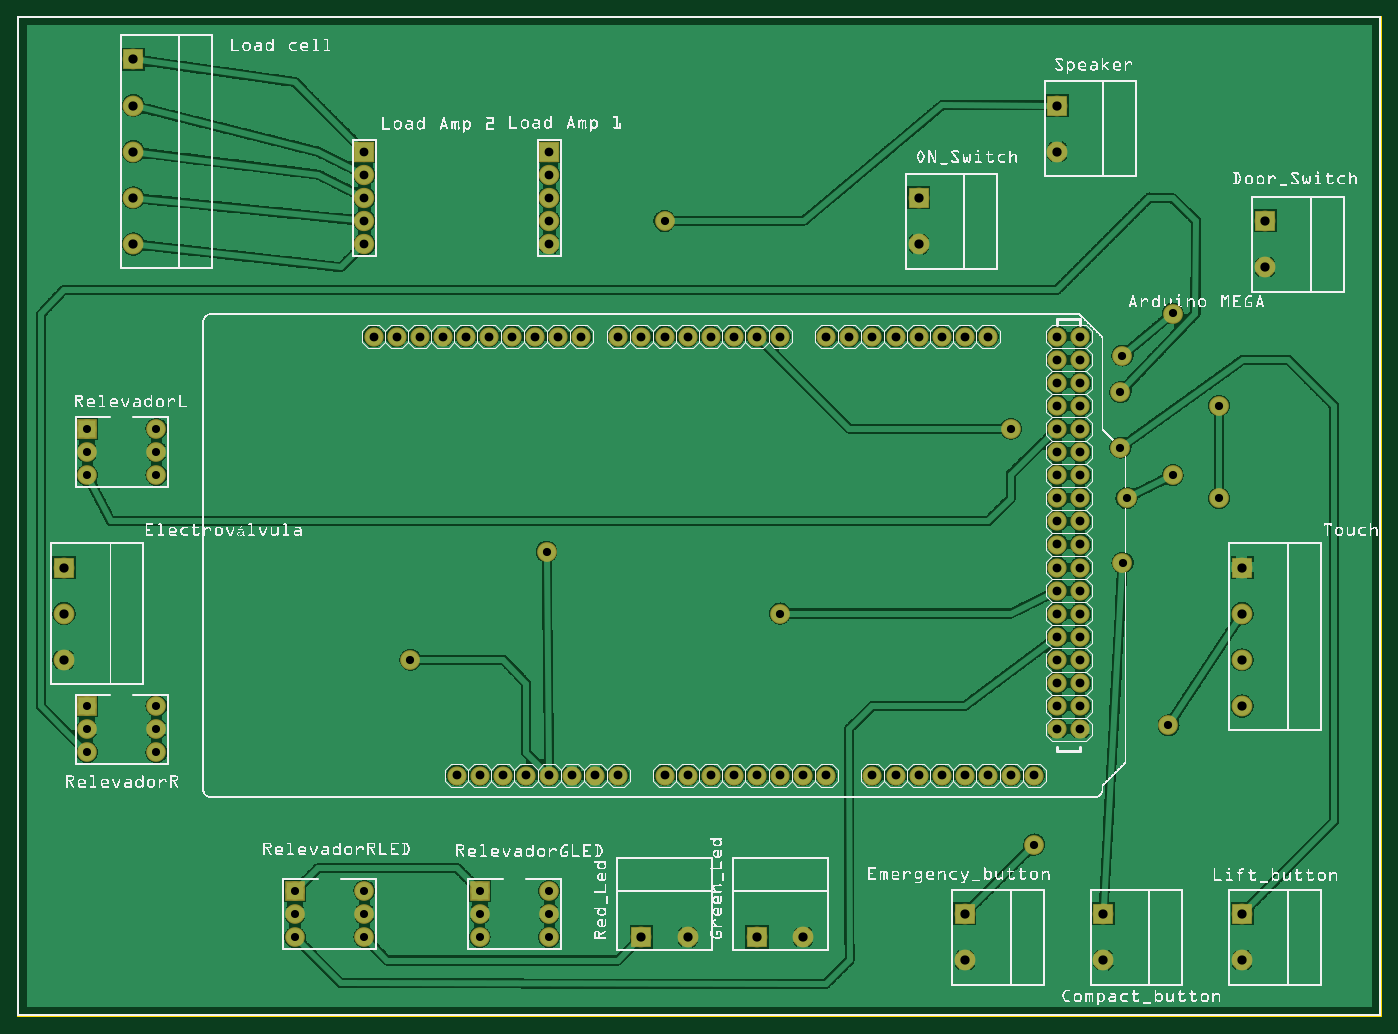
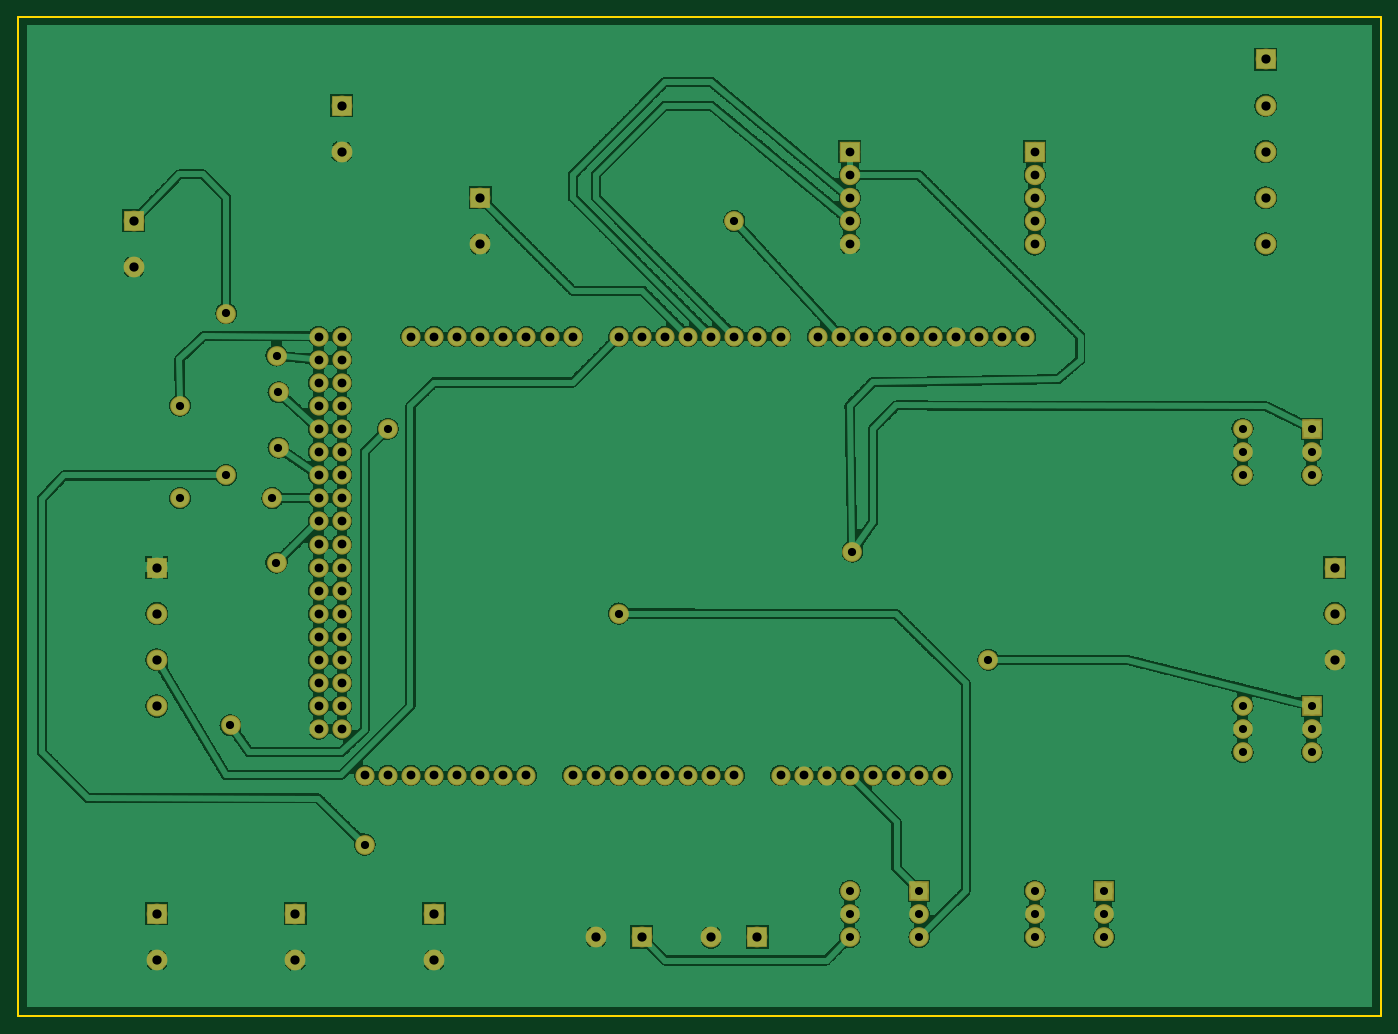
Circuit board: 7 layer files. Board 149.8 x 109.8 mm.
- outline: PCB_compactadora_contour.gm1 (370 bytes)
- bottom_copper: PCB_compactadora_copperBottom.gbl (445034 bytes)
- top_copper: PCB_compactadora_copperTop.gtl (393031 bytes)
- drill: PCB_compactadora_drill.txt (2644 bytes)
- bottom_mask: PCB_compactadora_maskBottom.gbs (3286 bytes)
- top_mask: PCB_compactadora_maskTop.gts (3262 bytes)
- top_silk: PCB_compactadora_silkTop.gto (706081 bytes)

=== outline: PCB_compactadora_contour.gm1 ===
G04 MADE WITH FRITZING*
G04 WWW.FRITZING.ORG*
G04 DOUBLE SIDED*
G04 HOLES PLATED*
G04 CONTOUR ON CENTER OF CONTOUR VECTOR*
%ASAXBY*%
%FSLAX23Y23*%
%MOIN*%
%OFA0B0*%
%SFA1.0B1.0*%
%ADD10R,5.905520X4.330720*%
%ADD11C,0.008000*%
%ADD10C,0.008*%
%LNCONTOUR*%
G90*
G70*
G54D10*
G54D11*
X4Y4327D02*
X5902Y4327D01*
X5902Y4D01*
X4Y4D01*
X4Y4327D01*
D02*
G04 End of contour*
M02*
=== bottom_copper: PCB_compactadora_copperBottom.gbl (445034 bytes, source omitted) ===
=== top_copper: PCB_compactadora_copperTop.gtl (393031 bytes, source omitted) ===
=== drill: PCB_compactadora_drill.txt ===
; NON-PLATED HOLES START AT T1
; THROUGH (PLATED) HOLES START AT T100
M48
INCH
T100C0.035000
T101C0.038000
T102C0.040000
T103C0.038194
T104C0.035433
%
T100
X012020Y004441
X012020Y005441
X006020Y011441
X015020Y004441
X003020Y025441
X003020Y012441
X020020Y005441
X003020Y013441
X015020Y005441
X020020Y004441
X003020Y011441
X020020Y003441
X023020Y004441
X003020Y023441
X006020Y025441
X023020Y003441
X023020Y005441
X006020Y012441
X006020Y024441
X006020Y023441
X012020Y003441
X003020Y024441
X006020Y013441
X015020Y003441
T101
X023020Y034441
X015020Y034441
X015020Y033441
X015020Y035441
X023020Y033441
X023020Y036441
X023020Y035441
X023020Y037441
X015020Y037441
X015020Y036441
T102
X053020Y019441
X041020Y004441
X039020Y033441
X053020Y002441
X047020Y002441
X002020Y017441
X053020Y004441
X054020Y034441
X027020Y003441
X041020Y002441
X053020Y017441
X005020Y037441
X034020Y003441
X005020Y033441
X047020Y004441
X005020Y041441
X005020Y039441
X002020Y019441
X053020Y015441
X039020Y035441
X032020Y003441
X045020Y037441
X045020Y039441
X029020Y003441
X053020Y013441
X005020Y035441
X054020Y032441
X002020Y015441
T103
X046019Y023441
X015419Y029441
X046019Y018441
X022419Y029441
X039019Y010441
X021419Y029441
X034019Y010441
X046019Y015441
X045020Y024441
X045020Y025441
X044019Y010441
X042020Y029441
X035020Y029441
X024019Y010441
X045020Y019441
X023020Y010441
X045020Y029441
X030020Y029441
X037020Y010441
X026019Y010441
X041019Y010441
X046019Y022441
X017419Y029441
X033020Y010441
X033020Y029441
X035020Y010441
X032020Y010441
X031019Y029441
X021019Y010441
X046019Y028441
X030020Y010441
X036019Y029441
X041019Y029441
X045020Y022441
X040020Y010441
X046019Y021441
X046019Y027441
X045020Y016441
X023420Y029441
X027020Y029441
X045020Y026441
X046019Y017441
X045020Y015441
X046019Y025441
X038020Y029441
X031019Y010441
X038020Y010441
X046019Y012441
X045020Y012441
X046019Y026441
X045020Y014441
X046019Y024441
X016419Y029441
X029019Y010441
X020019Y010441
X040020Y029441
X029019Y029441
X022020Y010441
X045020Y028441
X045020Y020441
X046019Y019441
X045020Y027441
X045020Y017441
X046019Y029441
X018420Y029441
X019419Y029441
X025019Y010441
X026019Y029441
X037020Y029441
X042020Y010441
X045020Y018441
X032020Y029441
X046019Y016441
X045020Y013441
X045020Y021441
X028020Y029441
X020419Y029441
X046019Y013441
X039019Y029441
X046019Y020441
X043020Y010441
X019019Y010441
X046019Y014441
X045020Y023441
X024419Y029441
X028020Y010441
T104
X044020Y007441
X043020Y025441
X028020Y034441
X050020Y023441
X047839Y028613
X050020Y030441
X049833Y012607
X022912Y020128
X047844Y019645
X052020Y022441
X033020Y017441
X047754Y027029
X047754Y024629
X048020Y022441
X017020Y015441
X052020Y026441
T00
M30

=== bottom_mask: PCB_compactadora_maskBottom.gbs ===
G04 MADE WITH FRITZING*
G04 WWW.FRITZING.ORG*
G04 DOUBLE SIDED*
G04 HOLES PLATED*
G04 CONTOUR ON CENTER OF CONTOUR VECTOR*
%ASAXBY*%
%FSLAX23Y23*%
%MOIN*%
%OFA0B0*%
%SFA1.0B1.0*%
%ADD10C,0.085433*%
%ADD11C,0.085000*%
%ADD12C,0.090000*%
%ADD13C,0.088000*%
%ADD14C,0.082917*%
%ADD15R,0.085000X0.085000*%
%ADD16R,0.089986X0.090000*%
%ADD17R,0.088000X0.088000*%
%ADD18R,0.090000X0.090000*%
%ADD19R,0.090000X0.089986*%
%LNMASK0*%
G90*
G70*
G54D10*
X5202Y2244D03*
X1702Y1544D03*
X5202Y2644D03*
X2291Y2013D03*
X4784Y2861D03*
G54D11*
X302Y1344D03*
X602Y1344D03*
X302Y1244D03*
X602Y1244D03*
X302Y1144D03*
X602Y1144D03*
G54D10*
X5002Y3044D03*
G54D11*
X302Y2544D03*
X602Y2544D03*
X302Y2444D03*
X602Y2444D03*
X302Y2344D03*
X602Y2344D03*
G54D12*
X502Y3944D03*
X502Y3744D03*
X502Y3544D03*
X502Y3344D03*
X502Y4144D03*
G54D11*
X2002Y544D03*
X2302Y544D03*
X2002Y444D03*
X2302Y444D03*
X2002Y344D03*
X2302Y344D03*
X1202Y544D03*
X1502Y544D03*
X1202Y444D03*
X1502Y444D03*
X1202Y344D03*
X1502Y344D03*
G54D13*
X1502Y3744D03*
X1502Y3644D03*
X1502Y3544D03*
X1502Y3444D03*
X1502Y3344D03*
X2302Y3744D03*
X2302Y3644D03*
X2302Y3544D03*
X2302Y3444D03*
X2302Y3344D03*
G54D14*
X3802Y1044D03*
X2202Y1044D03*
X3902Y1044D03*
X4002Y1044D03*
X4102Y1044D03*
X4202Y1044D03*
X4502Y2444D03*
X4302Y1044D03*
X4402Y1044D03*
X2242Y2944D03*
X2802Y1044D03*
X2902Y1044D03*
X3002Y1044D03*
X3102Y1044D03*
X4502Y1644D03*
X3202Y1044D03*
X3302Y1044D03*
X3402Y1044D03*
X3502Y1044D03*
X3002Y2944D03*
X4502Y2844D03*
X4502Y2044D03*
X4502Y1244D03*
X1842Y2944D03*
X2602Y1044D03*
X2602Y2944D03*
X4502Y2644D03*
X4502Y2244D03*
X4502Y1844D03*
X4202Y2944D03*
X4502Y1444D03*
X4102Y2944D03*
X4002Y2944D03*
X3902Y2944D03*
X3802Y2944D03*
X3702Y2944D03*
X3602Y2944D03*
X3502Y2944D03*
X1642Y2944D03*
X2042Y2944D03*
X2442Y2944D03*
X2002Y1044D03*
X2402Y1044D03*
X3202Y2944D03*
X2802Y2944D03*
X4502Y2944D03*
X4502Y2744D03*
X4502Y2544D03*
X4502Y2344D03*
X4502Y2144D03*
X4502Y1944D03*
X4502Y1744D03*
X4502Y1544D03*
X4502Y1344D03*
X1542Y2944D03*
X1742Y2944D03*
X1942Y2944D03*
X2142Y2944D03*
X2342Y2944D03*
X1902Y1044D03*
X2102Y1044D03*
X2302Y1044D03*
X2502Y1044D03*
X3302Y2944D03*
X3102Y2944D03*
X2902Y2944D03*
X2702Y2944D03*
X4602Y2944D03*
X4602Y2844D03*
X4602Y2744D03*
X4602Y2644D03*
X4602Y2544D03*
X4602Y2444D03*
X4602Y2344D03*
X4602Y2244D03*
X4602Y2144D03*
X4602Y2044D03*
X4602Y1944D03*
X4602Y1844D03*
X4602Y1744D03*
X4602Y1644D03*
X4602Y1544D03*
X4602Y1444D03*
X4602Y1344D03*
X4602Y1244D03*
X3702Y1044D03*
G54D10*
X4775Y2703D03*
X4775Y2463D03*
X4302Y2544D03*
X4402Y744D03*
X5002Y2344D03*
X4802Y2244D03*
X4983Y1261D03*
X3302Y1744D03*
X4784Y1965D03*
X2802Y3444D03*
G54D12*
X202Y1744D03*
X202Y1544D03*
X202Y1944D03*
X4102Y444D03*
X4102Y244D03*
X4702Y444D03*
X4702Y244D03*
X5302Y444D03*
X5302Y244D03*
X3902Y3544D03*
X3902Y3344D03*
X2702Y344D03*
X2902Y344D03*
X4502Y3944D03*
X4502Y3744D03*
X5302Y1744D03*
X5302Y1544D03*
X5302Y1344D03*
X5302Y1944D03*
X5402Y3444D03*
X5402Y3244D03*
X3202Y344D03*
X3402Y344D03*
G54D15*
X302Y1344D03*
X302Y2544D03*
G54D16*
X502Y4144D03*
G54D15*
X2002Y544D03*
X1202Y544D03*
G54D17*
X1502Y3744D03*
X2302Y3744D03*
G54D18*
X202Y1944D03*
G54D16*
X4102Y444D03*
X4702Y444D03*
X5302Y444D03*
X3902Y3544D03*
G54D19*
X2702Y344D03*
G54D16*
X4502Y3944D03*
G54D18*
X5302Y1944D03*
G54D16*
X5402Y3444D03*
G54D19*
X3202Y344D03*
G04 End of Mask0*
M02*
=== top_mask: PCB_compactadora_maskTop.gts ===
G04 MADE WITH FRITZING*
G04 WWW.FRITZING.ORG*
G04 DOUBLE SIDED*
G04 HOLES PLATED*
G04 CONTOUR ON CENTER OF CONTOUR VECTOR*
%ASAXBY*%
%FSLAX23Y23*%
%MOIN*%
%OFA0B0*%
%SFA1.0B1.0*%
%ADD10C,0.085433*%
%ADD11C,0.085000*%
%ADD12C,0.090000*%
%ADD13C,0.088000*%
%ADD14C,0.082917*%
%ADD15R,0.085000X0.085000*%
%ADD16R,0.089986X0.090000*%
%ADD17R,0.088000X0.088000*%
%ADD18R,0.090000X0.090000*%
%ADD19R,0.090000X0.089986*%
%LNMASK1*%
G90*
G70*
G54D10*
X5202Y2244D03*
X1702Y1544D03*
X5202Y2644D03*
X2291Y2013D03*
X4784Y2861D03*
G54D11*
X302Y1344D03*
X602Y1344D03*
X302Y1244D03*
X602Y1244D03*
X302Y1144D03*
X602Y1144D03*
G54D10*
X5002Y3044D03*
G54D11*
X302Y2544D03*
X602Y2544D03*
X302Y2444D03*
X602Y2444D03*
X302Y2344D03*
X602Y2344D03*
G54D12*
X502Y3944D03*
X502Y3744D03*
X502Y3544D03*
X502Y3344D03*
X502Y4144D03*
G54D11*
X2002Y544D03*
X2302Y544D03*
X2002Y444D03*
X2302Y444D03*
X2002Y344D03*
X2302Y344D03*
X1202Y544D03*
X1502Y544D03*
X1202Y444D03*
X1502Y444D03*
X1202Y344D03*
X1502Y344D03*
G54D13*
X1502Y3744D03*
X1502Y3644D03*
X1502Y3544D03*
X1502Y3444D03*
X1502Y3344D03*
X2302Y3744D03*
X2302Y3644D03*
X2302Y3544D03*
X2302Y3444D03*
X2302Y3344D03*
G54D14*
X3802Y1044D03*
X2202Y1044D03*
X3902Y1044D03*
X4002Y1044D03*
X4102Y1044D03*
X4202Y1044D03*
X4502Y2444D03*
X4302Y1044D03*
X4402Y1044D03*
X2242Y2944D03*
X2802Y1044D03*
X2902Y1044D03*
X3002Y1044D03*
X3102Y1044D03*
X4502Y1644D03*
X3202Y1044D03*
X3302Y1044D03*
X3402Y1044D03*
X3502Y1044D03*
X3002Y2944D03*
X4502Y2844D03*
X4502Y2044D03*
X4502Y1244D03*
X1842Y2944D03*
X2602Y1044D03*
X2602Y2944D03*
X4502Y2644D03*
X4502Y2244D03*
X4502Y1844D03*
X4202Y2944D03*
X4502Y1444D03*
X4102Y2944D03*
X4002Y2944D03*
X3902Y2944D03*
X3802Y2944D03*
X3702Y2944D03*
X3602Y2944D03*
X3502Y2944D03*
X1642Y2944D03*
X2042Y2944D03*
X2442Y2944D03*
X2002Y1044D03*
X2402Y1044D03*
X3202Y2944D03*
X2802Y2944D03*
X4502Y2944D03*
X4502Y2744D03*
X4502Y2544D03*
X4502Y2344D03*
X4502Y2144D03*
X4502Y1944D03*
X4502Y1744D03*
X4502Y1544D03*
X4502Y1344D03*
X1542Y2944D03*
X1742Y2944D03*
X1942Y2944D03*
X2142Y2944D03*
X2342Y2944D03*
X1902Y1044D03*
X2102Y1044D03*
X2302Y1044D03*
X2502Y1044D03*
X3302Y2944D03*
X3102Y2944D03*
X2902Y2944D03*
X2702Y2944D03*
X4602Y2944D03*
X4602Y2844D03*
X4602Y2744D03*
X4602Y2644D03*
X4602Y2544D03*
X4602Y2444D03*
X4602Y2344D03*
X4602Y2244D03*
X4602Y2144D03*
X4602Y2044D03*
X4602Y1944D03*
X4602Y1844D03*
X4602Y1744D03*
X4602Y1644D03*
X4602Y1544D03*
X4602Y1444D03*
X4602Y1344D03*
X4602Y1244D03*
X3702Y1044D03*
G54D10*
X4775Y2703D03*
X4775Y2463D03*
X4302Y2544D03*
X4402Y744D03*
X5002Y2344D03*
X4802Y2244D03*
X4983Y1261D03*
X3302Y1744D03*
X4784Y1965D03*
X2802Y3444D03*
G54D12*
X202Y1744D03*
X202Y1544D03*
X202Y1944D03*
X2702Y344D03*
X2902Y344D03*
X3202Y344D03*
X3402Y344D03*
X5402Y3444D03*
X5402Y3244D03*
X4502Y3944D03*
X4502Y3744D03*
X3902Y3544D03*
X3902Y3344D03*
X4102Y444D03*
X4102Y244D03*
X4702Y444D03*
X4702Y244D03*
X5302Y444D03*
X5302Y244D03*
X5302Y1744D03*
X5302Y1544D03*
X5302Y1344D03*
X5302Y1944D03*
G54D15*
X302Y1344D03*
X302Y2544D03*
G54D16*
X502Y4144D03*
G54D15*
X2002Y544D03*
X1202Y544D03*
G54D17*
X1502Y3744D03*
X2302Y3744D03*
G54D18*
X202Y1944D03*
G54D19*
X2702Y344D03*
X3202Y344D03*
G54D16*
X5402Y3444D03*
X4502Y3944D03*
X3902Y3544D03*
X4102Y444D03*
X4702Y444D03*
X5302Y444D03*
G54D18*
X5302Y1944D03*
G04 End of Mask1*
M02*
=== top_silk: PCB_compactadora_silkTop.gto (706081 bytes, source omitted) ===
